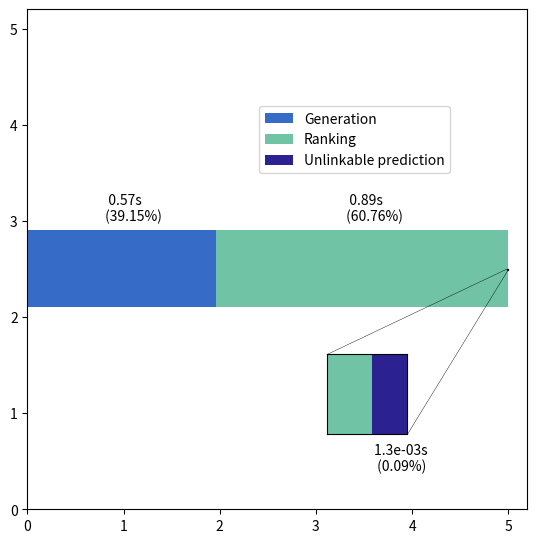

Write the Python code that produced this figure.
# Import libraries
import matplotlib.pyplot as plt
import matplotlib.patches as patches


# Config
color_scheme = ["#366CC7".lower(), "#70C4A5".lower(), "#2B2191".lower(), "#FDF2BE".lower()]
# Create figure() objects
figsize_cfg = (5, 5)
fig = plt.figure(figsize=figsize_cfg)

# Creating two axes
ax=fig.add_axes([0,0,1,1])
xlim_cfg = 5.2
ylim_cfg = 5.2
ax.set_ylim(0, xlim_cfg)
ax.set_xlim(0, ylim_cfg)
ax.set_prop_cycle(color=color_scheme)
# Prepare data
data = [0.5763, 0.8944, 1.3e-03]
data_text = ["  0.57", "  0.89", "1.3e-03"]
labels = ["Generation", "Ranking", "Unlinkable prediction"]
prop = [i/sum(data) for i in data]
t = [i*figsize_cfg[0] for i in prop]
# Draw stacked bar
w = 0.8
b1 = ax.barh(y=2.5, width=t[0], height=w)
b2 = ax.barh(y=2.5, width=t[1], left=t[0], height=w)
b3 = ax.barh(y=2.5, width=t[2], left=t[0]+t[1], height=w)
ax.legend([b1, b2, b3], labels,
          bbox_to_anchor=(0.45, 0.82),
          loc="upper left", prop={'size': 10})

# Add text under plot bar
for i, p, d in zip(b1+b2, prop, data_text):
    h = i.get_height()
    ax.text(i.get_x()-0.2+ i.get_width()/2, h+2.2, "{}s \n ({:.2f}%)".format(d, p*100))

ax.text(3.6, 0.4, "{}s \n ({:.2f}%)".format(data_text[2], prop[2]*100))

# Draw a rectangle
rect_config_x = 4.99
rect_config_y = 2.49
rect_config_width = 0.01
rect_config_height = 0.01
rect = patches.Rectangle(xy=(rect_config_x, rect_config_y),
                         width=rect_config_width,
                         height=rect_config_height,
                         fill=None,
                         edgecolor='#000000')
rect_ul = (rect_config_x, rect_config_y + rect_config_height)
rect_dr = (rect_config_x + rect_config_width, rect_config_y)
ax.add_patch(rect)

axes_ins_cfg = [0.6, 0.15, 0.16, 0.16]
axes_ins=fig.add_axes(axes_ins_cfg)
axes_ins.set_prop_cycle(color=color_scheme[1:])
axes_ins.tick_params(top=False, bottom=False, left=False, right=False, labelbottom=False, labelleft=False)

# Compute top left and bot right coor
axes_ul = (axes_ins_cfg[0]*xlim_cfg, (axes_ins_cfg[1]+axes_ins_cfg[3])*ylim_cfg)
axes_dr = ((axes_ins_cfg[0] + axes_ins_cfg[2])*xlim_cfg, axes_ins_cfg[1]*ylim_cfg)

# Draw second axes
axes_ins_cfg_xlim = 1
axes_ins_cfg_ylim = 1
axes_ins.set_ylim([0, axes_ins_cfg_ylim])
axes_ins.set_xlim([0, axes_ins_cfg_xlim])
r = figsize_cfg[0]/rect_config_height
snd_data = [sum(data)/r - data[2], data[2]]
prop = [i/sum(snd_data) for i in snd_data]
t = [i*axes_ins_cfg_xlim for i in prop]
b1 = axes_ins.barh(y=0.5, width=t[0], height=axes_ins_cfg_ylim)
b2 = axes_ins.barh(y=0.5, width=t[1], left=t[0], height=axes_ins_cfg_ylim)

# Draw line
ax.plot((rect_ul[0], axes_ul[0]), (rect_ul[1], axes_ul[1]), linewidth=0.3, color="#000000")
ax.plot((rect_dr[0], axes_dr[0]), (rect_dr[1], axes_dr[1]), linewidth=0.3, color="#000000")

# Show plot
plt.savefig("ExecTimeAttribution.pdf")
plt.show()
